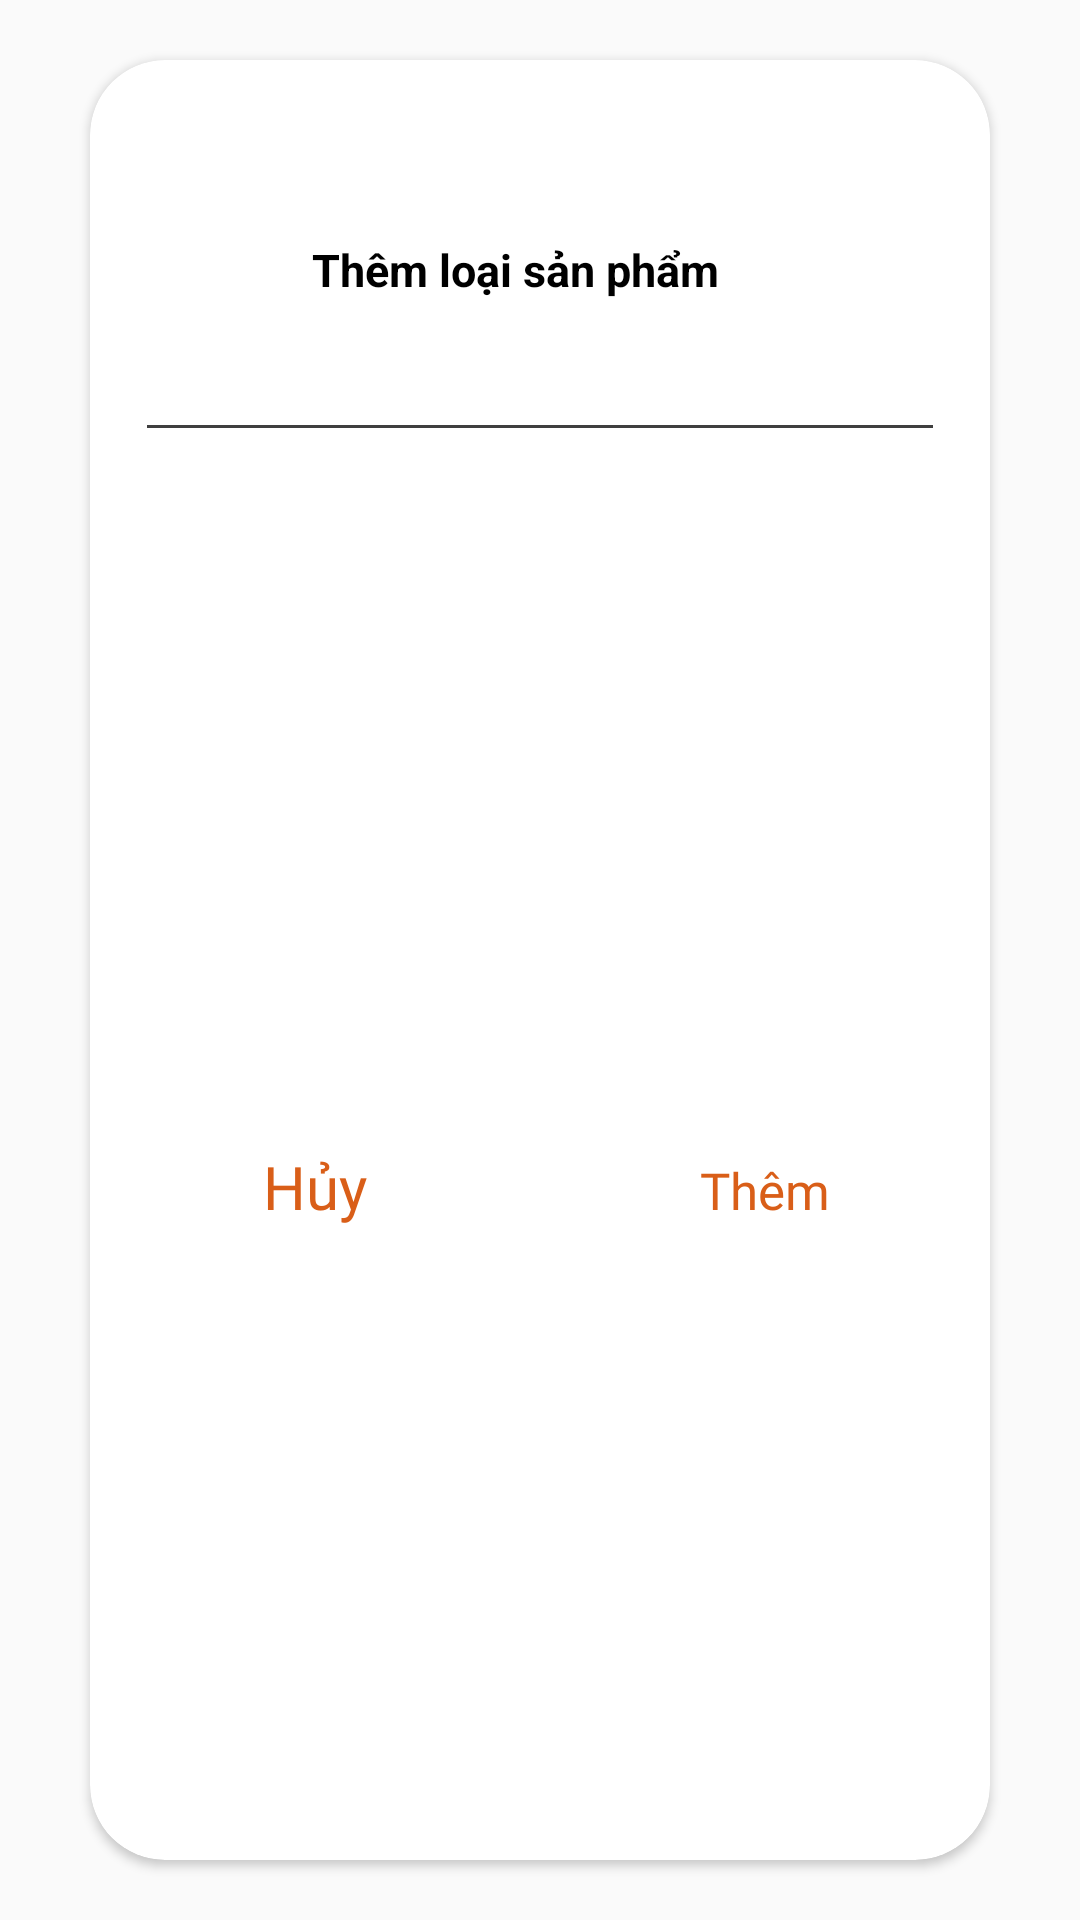

Write the Android layout XML for this screen, with the resource values it uses.
<!-- AndroidManifest.xml: application theme Theme.DuAn1_mananger -->
<!-- res/layout/dialog_add_type_product.xml -->
<?xml version="1.0" encoding="utf-8"?>
<androidx.constraintlayout.widget.ConstraintLayout xmlns:android="http://schemas.android.com/apk/res/android"
    xmlns:tools="http://schemas.android.com/tools"
    android:layout_width="match_parent"
    android:layout_height="wrap_content"
    xmlns:app="http://schemas.android.com/apk/res-auto"
    android:elevation="4dp"
    android:padding="10dp"
    android:background="@android:color/transparent">


    <androidx.cardview.widget.CardView
        android:layout_width="match_parent"
        android:layout_height="match_parent"
        android:elevation="@dimen/dimen_20dp"
        app:cardCornerRadius="@dimen/dimen_25dp"
        android:layout_marginVertical="@dimen/dimen_10dp"
        android:layout_marginHorizontal="@dimen/dimen_20dp"
        app:layout_constraintBottom_toBottomOf="parent"
        app:layout_constraintEnd_toEndOf="parent"
        app:layout_constraintStart_toStartOf="parent"
        app:layout_constraintTop_toTopOf="parent">

        <androidx.constraintlayout.widget.ConstraintLayout
            android:layout_width="match_parent"
            android:layout_height="match_parent"
            android:paddingBottom="@dimen/dimen_10dp"

           >

            <TextView
                android:id="@+id/tvTitle"
                android:layout_width="wrap_content"
                android:layout_height="wrap_content"
                android:layout_marginTop="@dimen/dimen_5dp"
                android:text="@string/text_add_type_product"
                android:textColor="@color/black"
                android:textStyle="bold"
                android:textSize="@dimen/dimen_15dp"
                app:layout_constraintBottom_toBottomOf="parent"
                app:layout_constraintEnd_toEndOf="parent"
                app:layout_constraintHorizontal_bias="0.45"
                app:layout_constraintStart_toStartOf="parent"
                app:layout_constraintTop_toTopOf="parent"
                app:layout_constraintVertical_bias="0.097" />

            <com.google.android.material.textfield.TextInputLayout
                android:id="@+id/tilType"
                android:layout_width="match_parent"
                android:layout_height="wrap_content"
                android:layout_marginHorizontal="@dimen/dimen_15dp"
                android:textColorHint="@color/grey_100"
                app:hintAnimationEnabled="true"

                app:hintTextColor="@color/grey_100"
                app:layout_constraintBottom_toBottomOf="parent"
                app:layout_constraintEnd_toEndOf="parent"
                app:layout_constraintHorizontal_bias="0.0"
                app:layout_constraintStart_toStartOf="parent"
                app:layout_constraintTop_toBottomOf="@id/tvTitle"
                app:layout_constraintVertical_bias="0.0">

                <com.google.android.material.textfield.TextInputEditText
                    android:id="@+id/edNameType"
                    android:layout_width="match_parent"
                    android:layout_height="wrap_content"
                    android:backgroundTint="@color/grey_150"
                    android:fontFamily="@font/poppins_medium"
                    android:inputType="text"
                    android:paddingStart="@dimen/dimen_10dp"
                    android:textColor="@color/black"
                    android:textSize="@dimen/dimen_17dp" />
            </com.google.android.material.textfield.TextInputLayout>

            <LinearLayout
                android:layout_width="match_parent"
                android:layout_height="wrap_content"
                android:orientation="horizontal"
                android:layout_marginTop="@dimen/dimen_30dp"
                app:layout_constraintBottom_toBottomOf="parent"
                app:layout_constraintEnd_toEndOf="parent"
                app:layout_constraintStart_toStartOf="parent"
                app:layout_constraintTop_toBottomOf="@+id/tilType">
                <TextView
                    android:id="@+id/tvCancel"
                    android:layout_width="match_parent"
                    android:layout_weight="0.5"
                    android:gravity="center"
                    android:layout_height="wrap_content"
                    android:text="Hủy"
                    android:textColor="@color/brown_250"
                    android:fontFamily="@font/poppins_semi_bold"
                    android:textSize="@dimen/dimen_20dp"/>
                <TextView
                    android:id="@+id/tvAdd"
                    android:layout_width="match_parent"
                    android:layout_weight="0.5"
                    android:gravity="center"
                    android:layout_height="wrap_content"
                    android:text="Thêm"
                    android:textColor="@color/brown_250"
                    android:fontFamily="@font/poppins_medium"
                    android:textSize="@dimen/dimen_17dp"/>

            </LinearLayout>

        </androidx.constraintlayout.widget.ConstraintLayout>

    </androidx.cardview.widget.CardView>

</androidx.constraintlayout.widget.ConstraintLayout>
<!-- resources referenced by this layout -->
<resources>
  <color name="black">#FF000000</color>
  <color name="brown_250">#D95E18</color>
  <color name="grey_100">#6F6F6F</color>
  <color name="grey_150">#3F3F3F</color>
  <dimen name="dimen_10dp">10dp</dimen>
  <dimen name="dimen_15dp">15dp</dimen>
  <dimen name="dimen_17dp">17dp</dimen>
  <dimen name="dimen_20dp">20dp</dimen>
  <dimen name="dimen_25dp">25dp</dimen>
  <dimen name="dimen_30dp">30dp</dimen>
  <dimen name="dimen_5dp">5dp</dimen>
  <string name="text_add_type_product">Thêm loại sản phẩm</string>
  <style name="Theme.DuAn1_mananger" parent="Theme.Design.Light.NoActionBar">
          
          <item name="colorPrimary">@color/purple_500</item>
          <item name="colorPrimaryVariant">@color/purple_700</item>
          <item name="colorOnPrimary">@color/white</item>
          
          <item name="colorSecondary">@color/teal_200</item>
          <item name="colorSecondaryVariant">@color/teal_700</item>
          <item name="colorOnSecondary">@color/black</item>
          
          <item name="android:statusBarColor">@color/black</item>
  
          
      </style>
  <color name="purple_500">#FF6200EE</color>
  <color name="purple_700">#FF3700B3</color>
  <color name="white">#FFFFFFFF</color>
  <color name="teal_200">#FF03DAC5</color>
  <color name="teal_700">#FF018786</color>
</resources>
